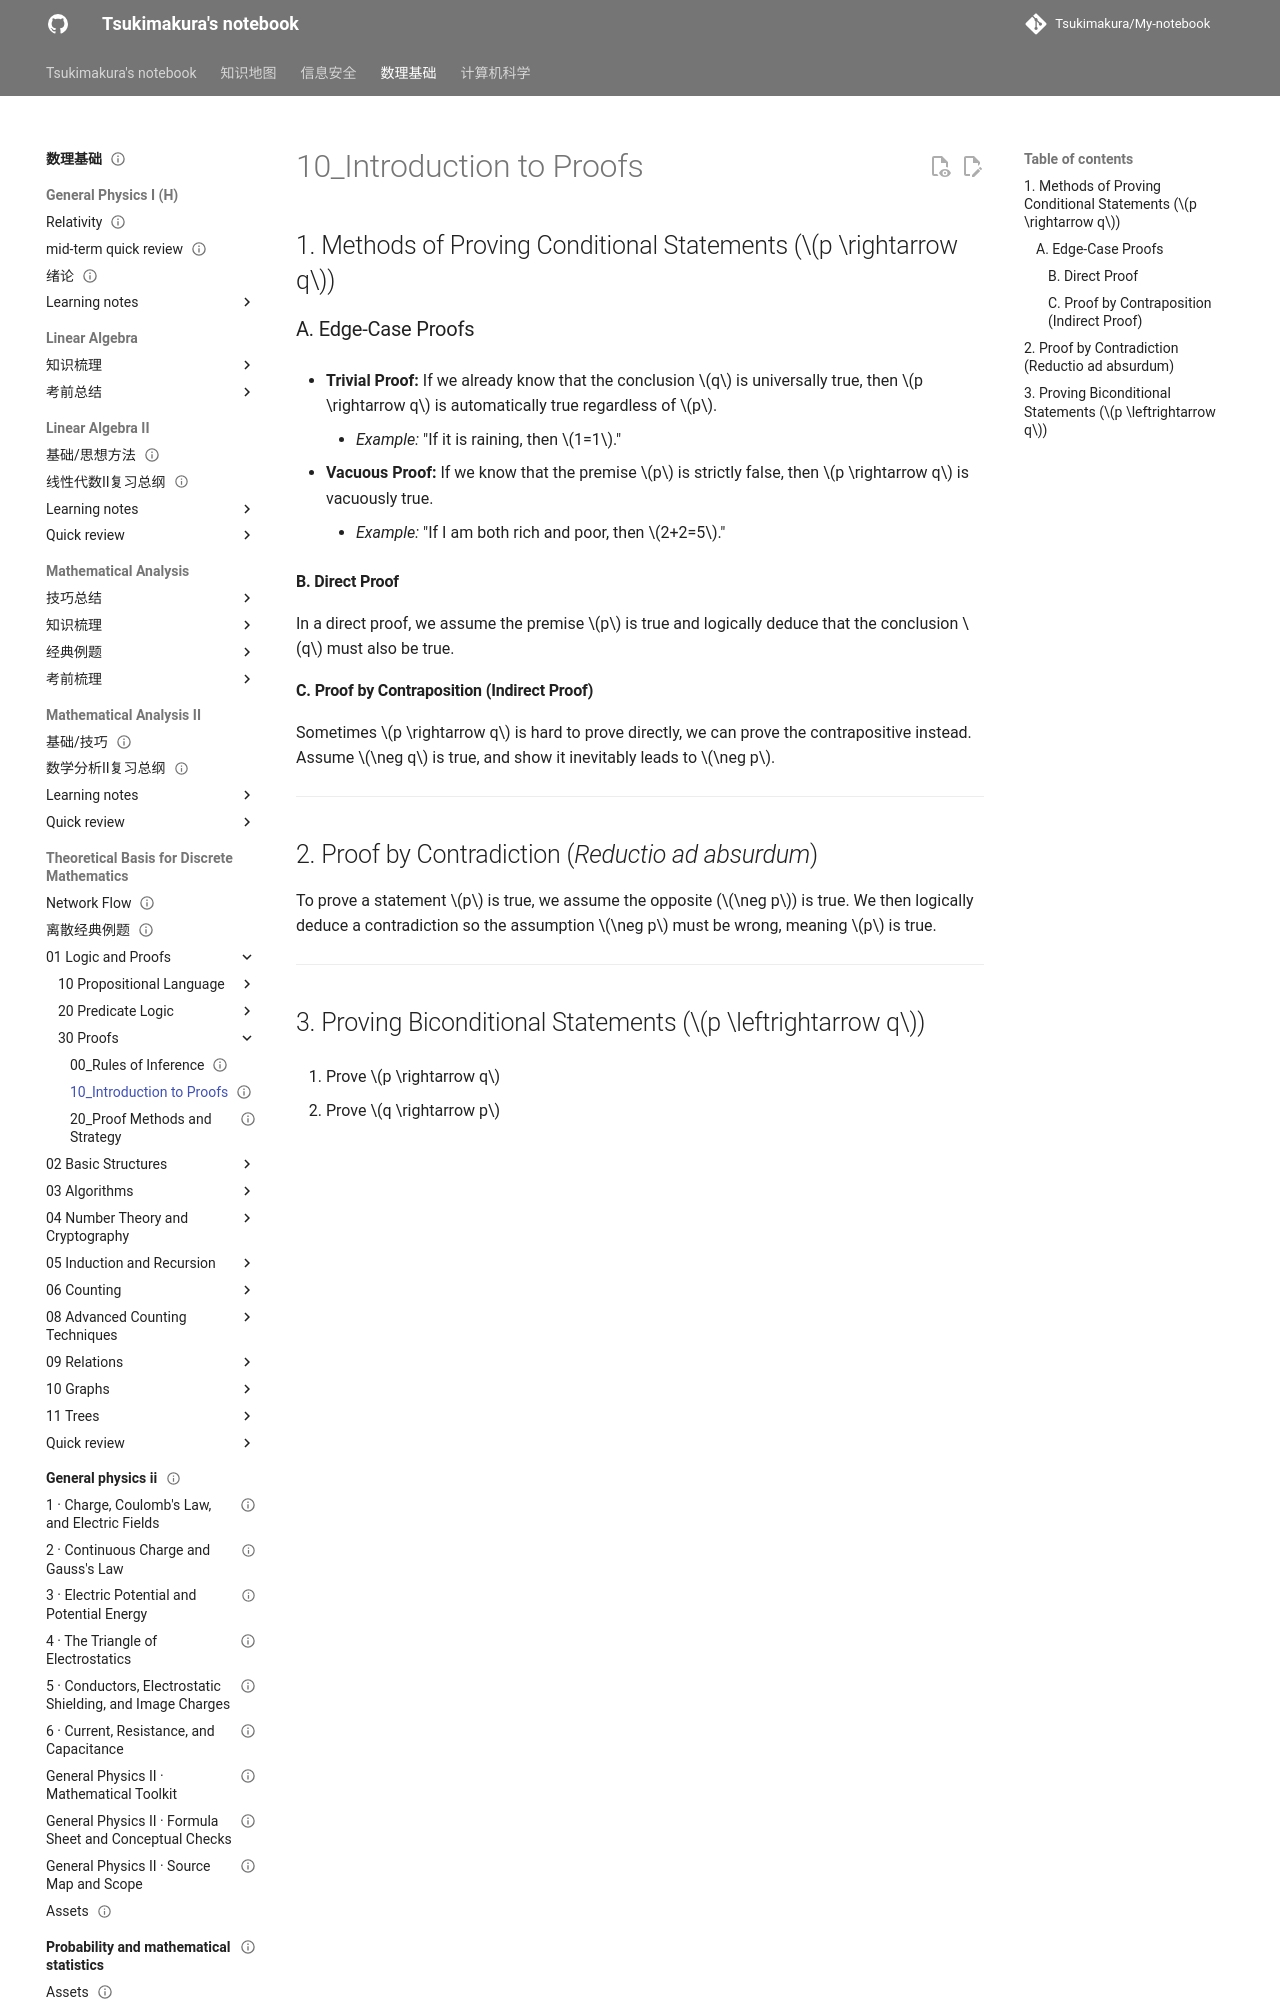

repository: Tsukimakura/My-notebook · page: 数理基础/Theoretical Basis for Discrete Mathematics/01_Logic and Proofs/30_Proofs/10_Introduction to Proofs/index.html · generator: mkdocs

---
title: "10_Introduction to Proofs"
status: draft
tags: [math-physics]
created: null
updated: 2026-10-06
sources: []
---

# 10_Introduction to Proofs

## 1. Methods of Proving Conditional Statements ($p \rightarrow q$)

### A. Edge-Case Proofs

- **Trivial Proof:** If we already know that the conclusion $q$ is universally true, then $p \rightarrow q$ is automatically true regardless of $p$.

    - _Example:_ "If it is raining, then $1=1$."

- **Vacuous Proof:** If we know that the premise $p$ is strictly false, then $p \rightarrow q$ is vacuously true.

    - _Example:_ "If I am both rich and poor, then $2+2=5$."

#### B. Direct Proof

In a direct proof, we assume the premise $p$ is true and logically deduce that the conclusion $q$ must also be true.

#### C. Proof by Contraposition (Indirect Proof)

Sometimes $p \rightarrow q$ is hard to prove directly, we can prove the contrapositive instead. Assume $\neg q$ is true, and show it inevitably leads to $\neg p$.

---
